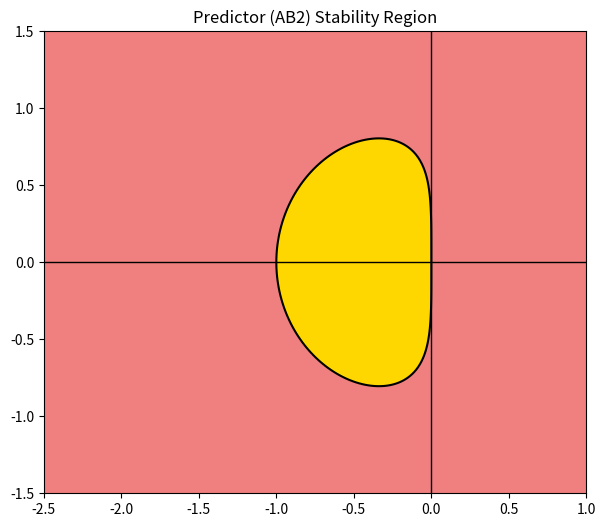
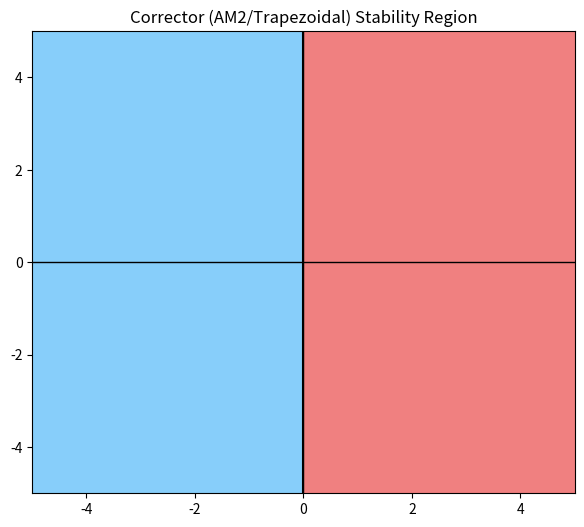
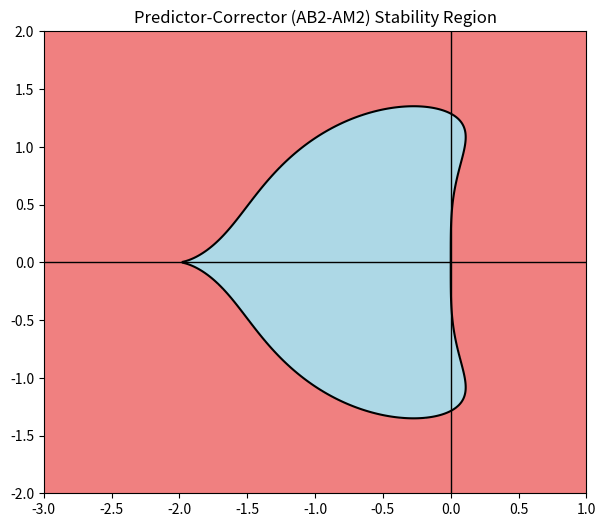
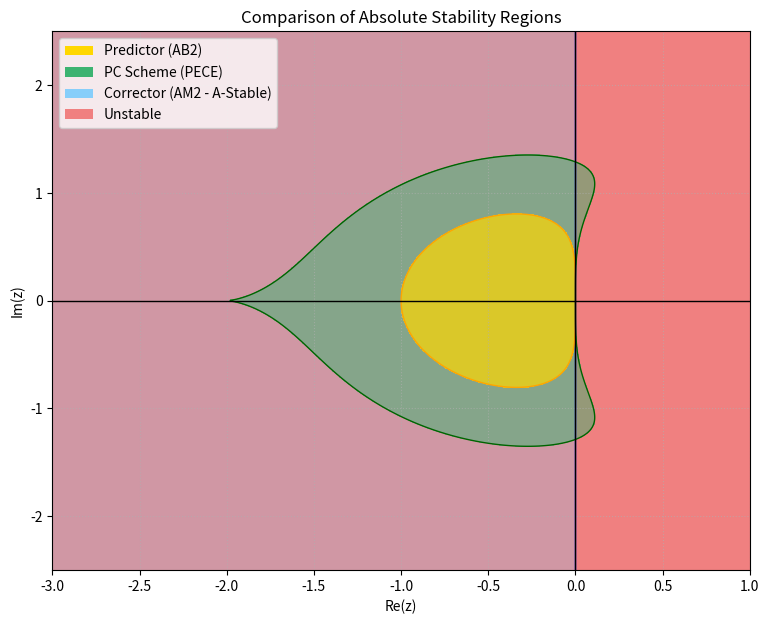

Source code (Python) for these figures, in order:
import numpy as np
import matplotlib.pyplot as plt
from matplotlib.patches import Patch

def plot_stability_predictor_corrector():
    # Use a wider range to see the structure
    x = np.linspace(-3, 1, 600)
    y = np.linspace(-2, 2, 600)
    X, Y = np.meshgrid(x, y)
    Z = X + 1j * Y

    # PC Polynomial (PECE with AB2-AM2):
    # xi^2 - (1 + z + 0.75 z^2) xi + 0.25 z^2 = 0
    a = 1.0
    b = -(1.0 + Z + 0.75 * Z**2)
    c = 0.25 * Z**2

    disc = b**2 - 4 * a * c
    sqrt_disc = np.sqrt(disc + 0j)
    xi1 = (-b + sqrt_disc) / (2 * a)
    xi2 = (-b - sqrt_disc) / (2 * a)

    rho = np.maximum(np.abs(xi1), np.abs(xi2))
    stable = rho <= 1.000001 # Tolerance for numerical precision

    plt.figure(figsize=(7, 6))
    plt.contourf(X, Y, stable, levels=[-0.5, 0.5, 1.5], colors=["lightcoral", "lightblue"])
    plt.contour(X, Y, rho, levels=[1], colors="black", linewidths=1.5)
    plt.axhline(0, color="black", linewidth=1)
    plt.axvline(0, color="black", linewidth=1)
    plt.title("Predictor-Corrector (AB2-AM2) Stability Region")
    plt.show()

def plot_stability_predictor():
    x = np.linspace(-2.5, 1, 600)
    y = np.linspace(-1.5, 1.5, 600)
    X, Y = np.meshgrid(x, y)
    Z = X + 1j * Y

    # AB2 Predictor polynomial:
    # xi^2 - (1 + 1.5 z) xi + 0.5 z = 0
    a = 1.0
    b = -(1.0 + 1.5 * Z)
    c = 0.5 * Z

    disc = b**2 - 4 * a * c
    sqrt_disc = np.sqrt(disc + 0j)
    xi1 = (-b + sqrt_disc) / (2 * a)
    xi2 = (-b - sqrt_disc) / (2 * a)

    rho = np.maximum(np.abs(xi1), np.abs(xi2))
    stable = rho <= 1.000001

    plt.figure(figsize=(7, 6))
    plt.contourf(X, Y, stable, levels=[-0.5, 0.5, 1.5], colors=["lightcoral", "gold"])
    plt.contour(X, Y, rho, levels=[1], colors="black", linewidths=1.5)
    plt.axhline(0, color="black", linewidth=1)
    plt.axvline(0, color="black", linewidth=1)
    plt.title("Predictor (AB2) Stability Region")
    plt.show()

def plot_stability_corrector():
    x = np.linspace(-5, 5, 600)
    y = np.linspace(-5, 5, 600)
    X, Y = np.meshgrid(x, y)
    Z = X + 1j * Y

    # Correct AM2 (Trapezoidal) amplification factor:
    # R(z) = (1 + z/2) / (1 - z/2)
    R = (1.0 + 0.5 * Z) / (1.0 - 0.5 * Z)
    rho = np.abs(R)
    stable = rho <= 1.000001

    plt.figure(figsize=(7, 6))
    plt.contourf(X, Y, stable, levels=[-0.5, 0.5, 1.5], colors=["lightcoral", "lightskyblue"])
    plt.contour(X, Y, rho, levels=[1], colors="black", linewidths=1.5)
    plt.axhline(0, color="black", linewidth=1)
    plt.axvline(0, color="black", linewidth=1)
    plt.title("Corrector (AM2/Trapezoidal) Stability Region")
    plt.show()

def plot_stability_overlay():
    x = np.linspace(-3, 1, 800)
    y = np.linspace(-2.5, 2.5, 800)
    X, Y = np.meshgrid(x, y)
    Z = X + 1j * Y

    # 1. Predictor (AB2)
    rho_p = np.maximum(np.abs((- (-(1.0 + 1.5 * Z)) + np.sqrt((-(1.0 + 1.5 * Z))**2 - 2*Z + 0j)) / 2),
                       np.abs((- (-(1.0 + 1.5 * Z)) - np.sqrt((-(1.0 + 1.5 * Z))**2 - 2*Z + 0j)) / 2))
    
    # 2. Corrector (AM2)
    rho_c = np.abs((1.0 + 0.5 * Z) / (1.0 - 0.5 * Z))
    
    # 3. PC Scheme
    b_pc = -(1.0 + Z + 0.75 * Z**2)
    rho_pc = np.maximum(np.abs((-b_pc + np.sqrt(b_pc**2 - Z**2 + 0j)) / 2),
                        np.abs((-b_pc - np.sqrt(b_pc**2 - Z**2 + 0j)) / 2))

    plt.figure(figsize=(9, 7))
    plt.contourf(X, Y, np.zeros_like(X), levels=[-0.5, 0.5], colors=["lightcoral"]) # Unstable background

    # Overlay stability regions
    plt.contourf(X, Y, (rho_c <= 1.001), levels=[0.5, 1.5], colors=["lightskyblue"], alpha=0.3)
    plt.contourf(X, Y, (rho_pc <= 1.001), levels=[0.5, 1.5], colors=["mediumseagreen"], alpha=0.5)
    plt.contourf(X, Y, (rho_p <= 1.001), levels=[0.5, 1.5], colors=["gold"], alpha=0.7)

    # Clean boundaries
    plt.contour(X, Y, rho_c, levels=[1], colors="blue", linewidths=1)
    plt.contour(X, Y, rho_pc, levels=[1], colors="darkgreen", linewidths=1)
    plt.contour(X, Y, rho_p, levels=[1], colors="orange", linewidths=1)

    plt.axhline(0, color="black", lw=1)
    plt.axvline(0, color="black", lw=1)
    plt.xlabel("Re(z)")
    plt.ylabel("Im(z)")
    plt.title("Comparison of Absolute Stability Regions")

    legend_elements = [
        Patch(facecolor="gold", label="Predictor (AB2)"),
        Patch(facecolor="mediumseagreen", label="PC Scheme (PECE)"),
        Patch(facecolor="lightskyblue", label="Corrector (AM2 - A-Stable)"),
        Patch(facecolor="lightcoral", label="Unstable")
    ]
    plt.legend(handles=legend_elements, loc="upper left")
    plt.grid(True, linestyle=":", alpha=0.6)
    plt.show()

if __name__ == "__main__":
	plot_stability_predictor()
	plot_stability_corrector()
	plot_stability_predictor_corrector()
	plot_stability_overlay()
